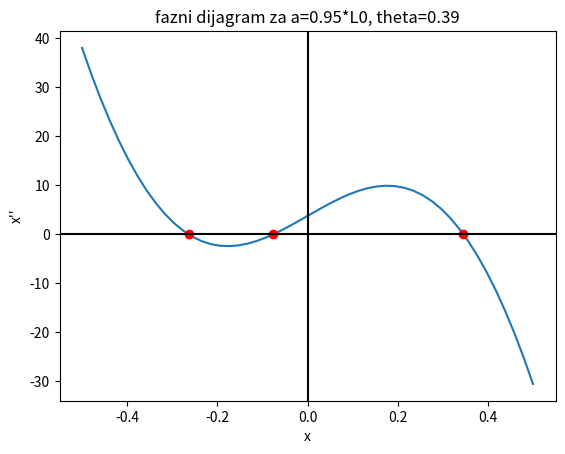
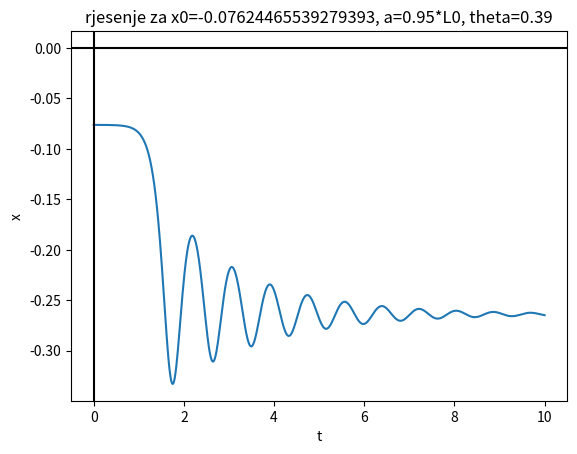
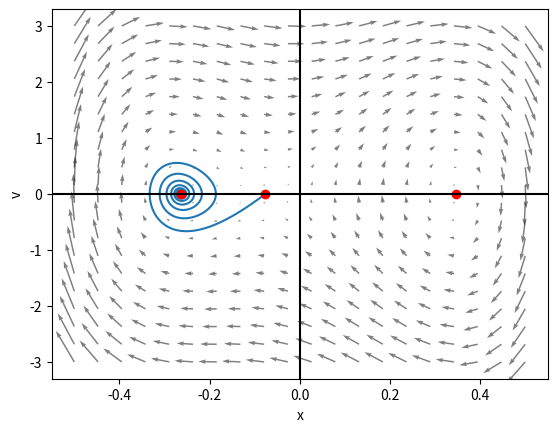

Reproduce these figures in Python, in order.
"""
masa na nagnutoj zici
"""
import numpy as np
import matplotlib.pyplot as plt
from scipy.integrate import odeint

# ulazni podaci
m = 1
g = 9.81
k = 1000
L0 = 1  # duljina opustene opruge
c = 1  # faktor prigusenja

# parametri sustava
a = 0.95 * L0
theta = np.pi / 8


def D2x(x, v, a, theta):
    return (1 / m) * (-k * x * (1 - (L0 / np.sqrt(x ** 2 + a ** 2))) - c * v + g * m * np.sin(theta))


# fiksne tocke
# interpolacija polinomom (XDDDDD)
Xint = np.linspace(-0.5, 0.5)
Xroots = np.roots(np.polyfit(Xint, D2x(Xint, 0, a, theta), 7))

Xfixpoints = np.empty(0)

for x in Xroots:
    if np.isreal(x):
        Xfixpoints = np.append(Xfixpoints, np.real(x))

Xfixpoints.sort()
print(Xfixpoints)
# fazni dijagram
Xplot = np.linspace(-0.5, 0.5)
plt.plot(Xplot, D2x(Xplot, 0, a, theta))
plt.plot(Xfixpoints, np.zeros_like(Xfixpoints), 'ro')
plt.axhline(color='black')
plt.axvline(color='black')
plt.xlabel('x')
plt.ylabel('x\'\'')
plt.title(f'fazni dijagram za a={a/L0}*L0, theta={theta:.2}')
plt.show()


# rjesenje modela
def D(U, t, a, theta):
    x, v = U
    return np.array([v, D2x(x, v, a, theta)])


# x0 = 0.3
x0 = Xfixpoints[1]
T = np.linspace(0, 10, 1000)
R = odeint(D, [x0, 0], T, args=(a, theta))
X = R[:, 0]
V = R[:, 1]
plt.figure()
plt.plot(T, X)
plt.axhline(color='black')
plt.axvline(color='black')
plt.xlabel('t')
plt.ylabel('x')
plt.title(f'rjesenje za x0={x0}, a={a/L0}*L0, theta={theta:.2}')
plt.show()

# fazni portret
plt.figure()
MX, MV = np.meshgrid(np.linspace(-0.5, 0.5, 20), np.linspace(-3, 3, 20))

Xt = MV
Vt = D2x(MX, MV, a, theta)
plt.quiver(MX, MV, Xt, Vt, alpha=0.5, angles='xy', scale_units='xy')
plt.plot(X, V)
plt.plot(Xfixpoints, np.zeros_like(Xfixpoints), 'ro')
plt.axhline(color='black')
plt.axvline(color='black')
plt.xlabel('x')
plt.ylabel('v')

plt.show()